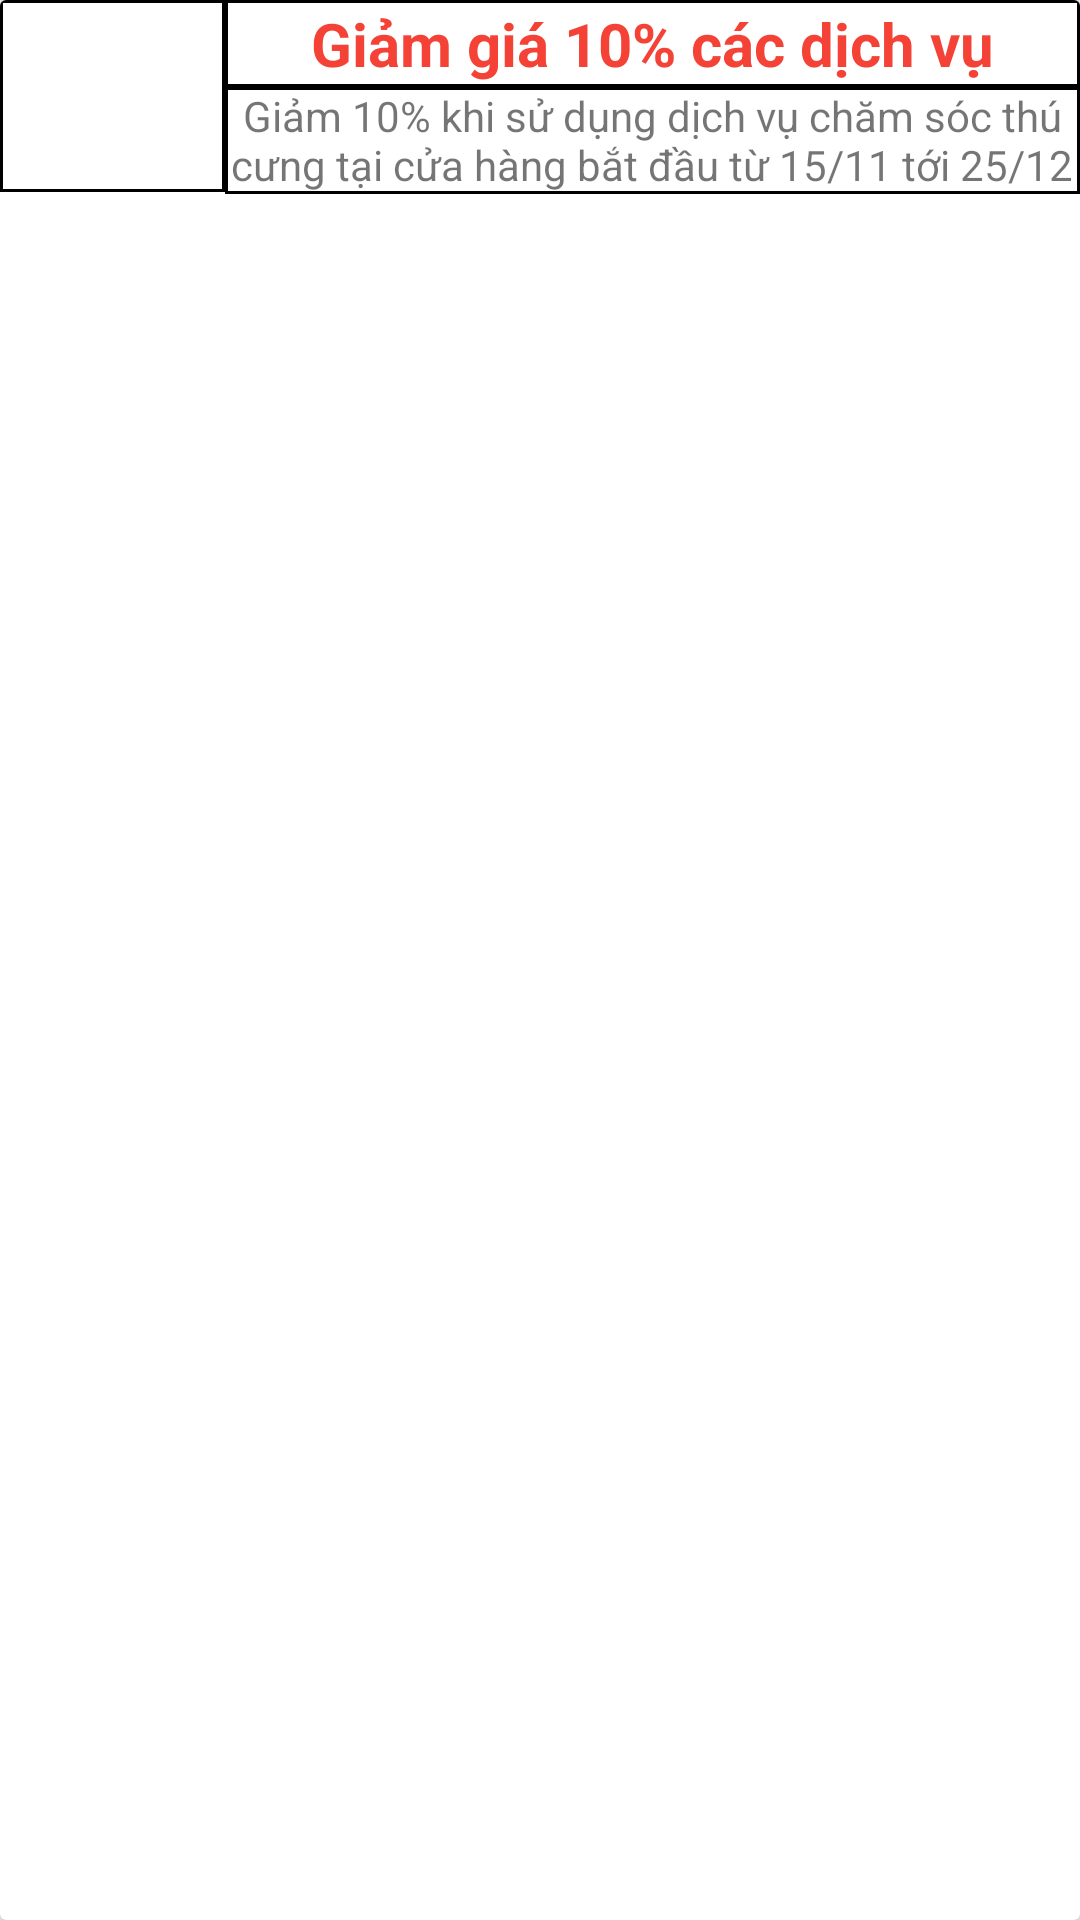

The Android layout XML behind this screen, and the referenced resources:
<!-- AndroidManifest.xml: application theme Theme.AppCompat.Light.NoActionBar -->
<!-- res/layout/activity_thongbao.xml -->
<?xml version="1.0" encoding="utf-8"?>
<androidx.constraintlayout.widget.ConstraintLayout xmlns:android="http://schemas.android.com/apk/res/android"
    xmlns:app="http://schemas.android.com/apk/res-auto"
    xmlns:tools="http://schemas.android.com/tools"
    android:layout_width="match_parent"
    android:layout_height="match_parent"
    tools:context=".Thongbao">

    <LinearLayout
        android:layout_width="match_parent"
        android:layout_height="match_parent"
        android:orientation="vertical">

        <androidx.cardview.widget.CardView
            android:layout_width="match_parent"
            android:layout_height="match_parent" >

            <LinearLayout
                android:layout_width="match_parent"
                android:layout_height="match_parent"
                android:orientation="horizontal">

                <ImageView
                    android:id="@+id/imageView9"
                    android:layout_width="150dp"
                    android:layout_height="64dp"
                    android:layout_weight="1"
                    android:background="@drawable/button"
                    app:srcCompat="@drawable/ic_thongbao_24" />

                <LinearLayout
                    android:layout_width="match_parent"
                    android:layout_height="match_parent"
                    android:layout_weight="1"
                    android:orientation="vertical">

                    <TextView
                        android:gravity="center"
                        android:textStyle="bold"
                        android:background="@drawable/button"
                        android:id="@+id/textView2"
                        android:layout_width="match_parent"
                        android:layout_height="29dp"
                        android:text="Giảm giá 10% các dịch vụ"
                        android:textColor="#F44336"
                        android:textSize="20sp" />

                    <TextView
                        android:gravity="center"
                        android:background="@drawable/button"
                        android:id="@+id/textView3"
                        android:layout_width="match_parent"
                        android:layout_height="35.5dp"
                        android:text="Giảm 10% khi sử dụng dịch vụ chăm sóc thú cưng tại cửa hàng bắt đầu từ 15/11 tới 25/12" />
                </LinearLayout>
            </LinearLayout>

        </androidx.cardview.widget.CardView>
    </LinearLayout>
</androidx.constraintlayout.widget.ConstraintLayout>
<!-- resources referenced by this layout -->
<resources>
  <!-- drawable button (drawable) -->
  <?xml version="1.0" encoding="utf-8"?>
  <shape
      android:shape="rectangle"
      xmlns:android="http://schemas.android.com/apk/res/android">
      <size android:width="100dp"
          android:height="50dp"/>
      <gradient android:startColor="@color/white"
          android:endColor="@color/white"/>
      <stroke android:color="@color/black"
          android:width="1dp"/>
  </shape>
  <!-- not gathered from this repository: default colours our renderer supplied (Android Studio template values) -->
  <color name="black">#FF000000</color>
  <color name="white">#FFFFFFFF</color>
</resources>
